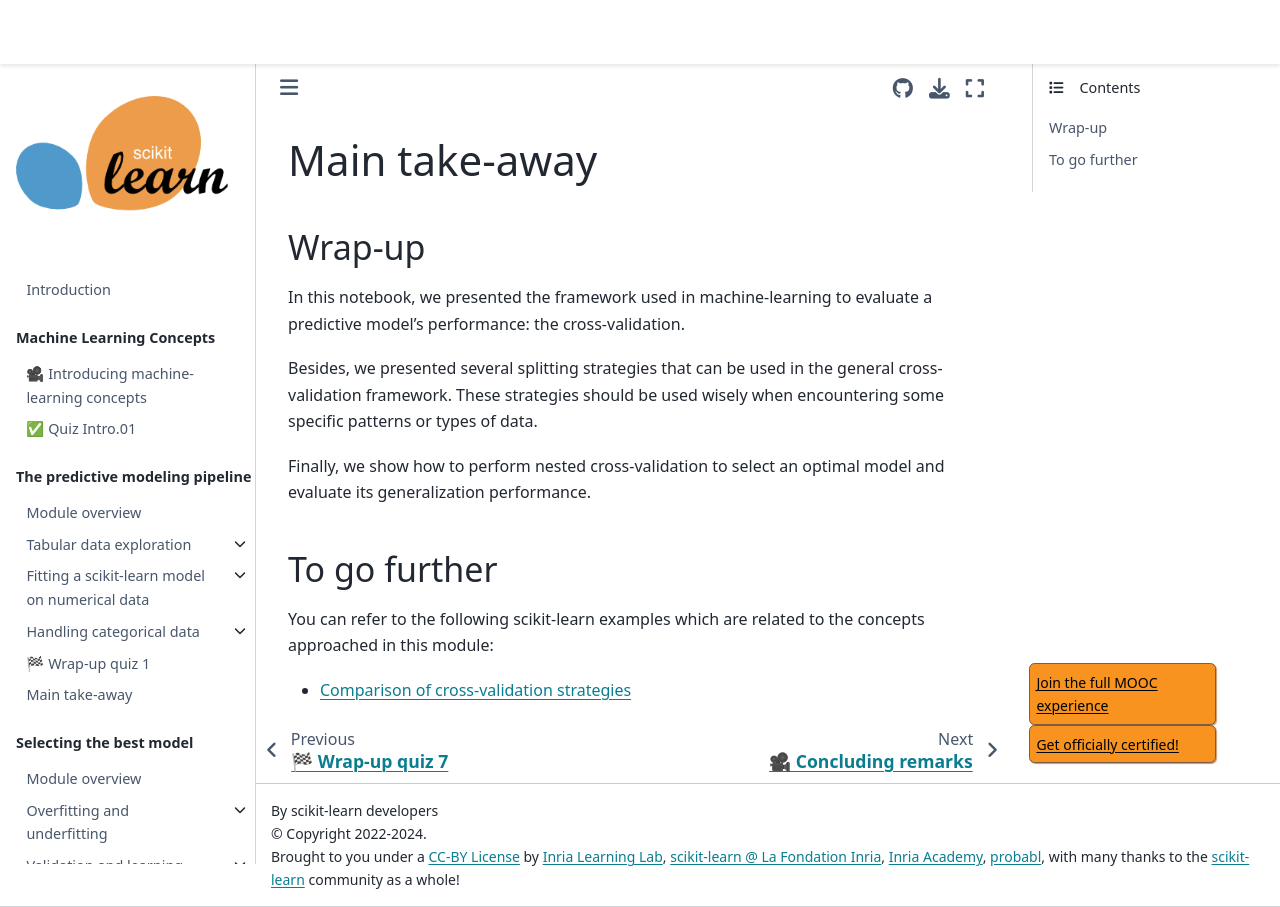

repository: INRIA/scikit-learn-mooc · page: evaluation/evaluation_module_take_away.html · generator: jekyll

# Main take-away

## Wrap-up

<!-- Quick wrap-up for the module -->

In this notebook, we presented the framework used in machine-learning to
evaluate a predictive model's performance: the cross-validation.

Besides, we presented several splitting strategies that can be used in the
general cross-validation framework. These strategies should be used wisely
when encountering some specific patterns or types of data.

Finally, we show how to perform nested cross-validation to select an optimal
model and evaluate its generalization performance.

## To go further

<!-- Some extra links of content to go further -->

You can refer to the following scikit-learn examples which are related to
the concepts approached in this module:

- [Comparison of cross-validation strategies](https://scikit-learn.org/stable/auto_examples/model_selection/plot_cv_indices.html#sphx-glr-auto-examples-model-selection-plot-cv-indices-py)
